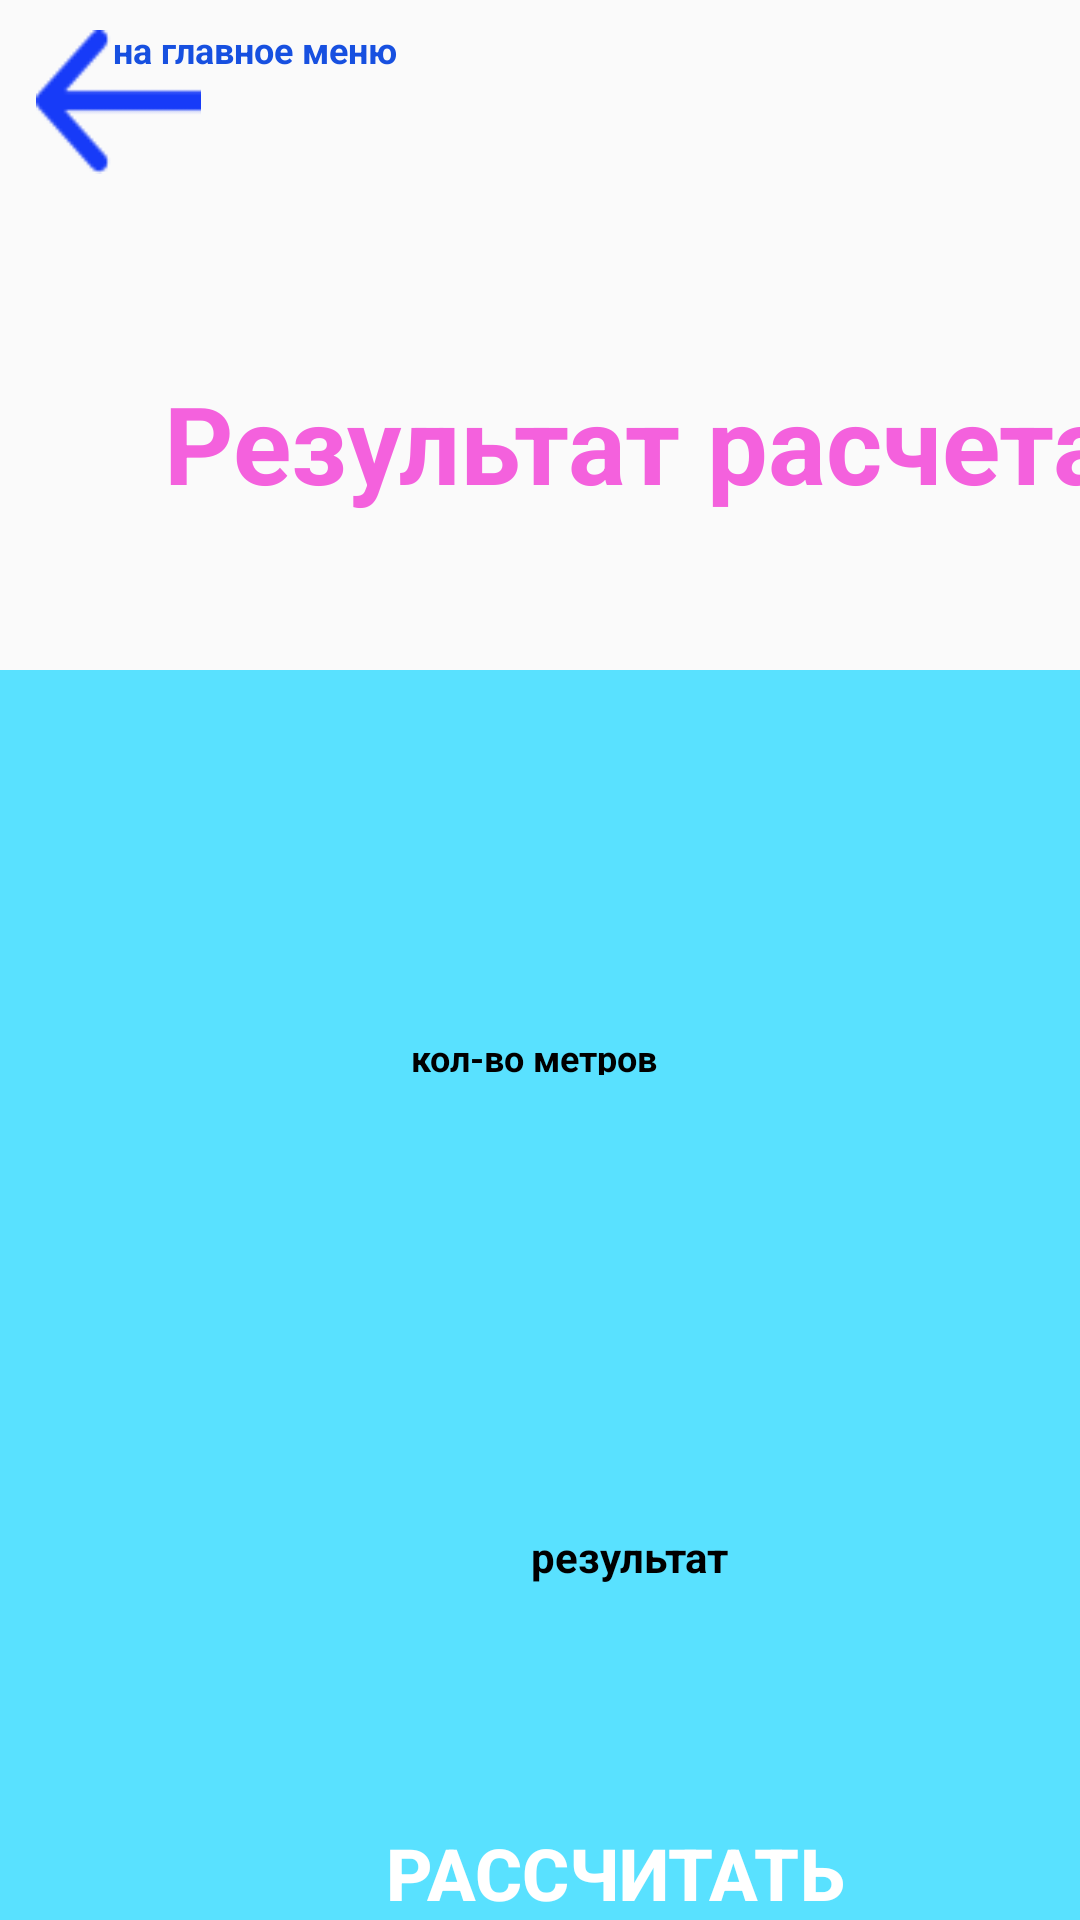

The Android layout XML behind this screen, and the referenced resources:
<!-- AndroidManifest.xml: application theme Theme.AppCompat.Light.NoActionBar -->
<!-- res/layout/activity_thried.xml -->
<?xml version="1.0" encoding="utf-8"?>
<LinearLayout   xmlns:android="http://schemas.android.com/apk/res/android"
    xmlns:app="http://schemas.android.com/apk/res-auto"
    xmlns:tools="http://schemas.android.com/tools"
    android:layout_width="411dp"
    android:layout_height="757dp"
    tools:context=".Thried_Activity"
    android:orientation="vertical">
    <ImageButton
        android:id="@+id/btnBack"
        android:layout_marginTop="10dp"
        android:layout_marginLeft="12dp"
        android:layout_width="55dp"
        android:layout_height="48dp"
        android:background="@drawable/arrow"
        android:contentDescription="@string/naz" />

    <TextView
        android:layout_width="110dp"
        android:layout_height="30dp"
        android:text="@string/naz"
        android:layout_marginTop="-50dp"
        android:layout_marginLeft="30dp"
        android:textStyle="bold"
        android:textSize="12sp"
        android:textColor="@color/blue"
        android:textAlignment="center"/>
    <TextView
        android:layout_width="365dp"
        android:layout_height="58dp"
        android:text="@string/rezras"
        android:layout_marginTop="85dp"
        android:layout_marginLeft="30dp"
        android:textStyle="bold"
        android:textSize="36sp"
        android:textColor="@color/pink"
        app:layout_constraintStart_toStartOf="parent"
        app:layout_constraintTop_toTopOf="parent"
        android:textAlignment="center"/>
    <LinearLayout
        android:layout_width="411dp"
        android:layout_height="519dp"
        android:layout_marginTop="42dp"
        android:background="@color/lightblue"
        android:orientation="vertical"
        >
        <RelativeLayout
            android:layout_width="160dp"
            android:layout_height="35dp"
            android:layout_marginTop="110dp"
            android:layout_marginLeft="127dp"
            android:orientation="vertical">
            <FrameLayout
                android:layout_width="160dp"
                android:layout_height="35dp"
                android:background="@drawable/button"
                android:backgroundTint="@color/white"
                >
            </FrameLayout>
            <TextView
                android:id="@+id/textMeters"
                android:layout_width="wrap_content"
                android:layout_height="14dp"
                android:text="@string/kolvo2"
                android:textSize="12sp"
                android:layout_marginTop="11dp"
                android:textColor="@color/black"
                android:textStyle="bold"
                android:layout_marginLeft="10dp"
                >
            </TextView>
        </RelativeLayout>
        <RelativeLayout
            android:layout_width="161dp"
            android:layout_height="55dp"
            android:layout_marginTop="133dp"
            android:layout_marginLeft="127dp"
            android:orientation="vertical">
            <FrameLayout
                android:layout_width="161dp"
                android:layout_height="55dp"
                android:background="@drawable/button"
                android:backgroundTint="@color/white"
                >
            </FrameLayout>
            <TextView
                android:id="@+id/textResult"
                android:layout_width="wrap_content"
                android:layout_height="wrap_content"
                android:text="@string/Result"
                android:textSize="14sp"
                android:layout_marginTop="7.86dp"
                android:textColor="@color/black"
                android:textStyle="bold"
                android:layout_marginLeft="50dp" />
        </RelativeLayout>
        <androidx.appcompat.widget.AppCompatButton
            android:id="@+id/btnReg"
            android:layout_width="350dp"
            android:layout_height="70dp"
            android:layout_marginTop="33dp"
            android:layout_marginLeft="30dp"
            android:backgroundTint="@color/blue"
            android:background="@drawable/button"
            android:text="@string/Reg"
            android:textColor="@color/white"
            android:textSize="24sp"
            android:textStyle="bold">
        </androidx.appcompat.widget.AppCompatButton>

    </LinearLayout>
</LinearLayout>
<!-- resources referenced by this layout -->
<resources>
  <color name="black">#FF000000</color>
  <color name="blue">#1750E0</color>
  <color name="lightblue">#59E1FF</color>
  <color name="pink">#F461DD</color>
  <color name="white">#FFFFFFFF</color>
  <!-- drawable arrow: png bitmap (drawable, 535 bytes) -->
  <string name="Reg">Рассчитать</string>
  <string name="Result">результат</string>
  <string name="kolvo2">кол-во метров</string>
  <string name="naz">на главное меню</string>
  <string name="rezras">Результат расчета</string>
</resources>
